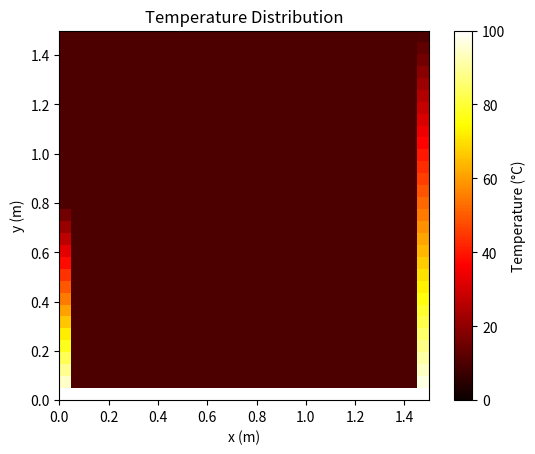

This chart was generated by the following Python code:
import numpy as np
import matplotlib.pyplot as plt
from matplotlib.animation import FuncAnimation

# Parameters
Lx, Ly = 1.5, 1.5  # Length of the grid in x and y direction (meters)
dx, dy = 0.05, 0.05  # Spatial step size (meters)
dt = 0.1  # Time step size (seconds)
k = 1.786e-3  # Thermal diffusivity (m^2/s)
sigmax, sigmay = 0.00625, 0.00625  # Standard Deviations
Nx, Ny = int(Lx / dx) + 1, int(Ly / dy) + 1  # Number of grid points in x and y directions


# Time parameters
t_max = 60  # Maximum time (seconds)
Nt = int(t_max / dt)  # Number of time steps

# Initialize the temperature field
T = np.full((Ny, Nx), 10.0)  # Initial temperature T(x, y, 0) = 10

# Boundary conditions
def apply_boundary_conditions(T):

    for i in range(Ny):
        T[i, 0] = 100 - 112.5 * i * dy
        T[i, -1] = 100 - 60 * i * dy
    T[int(0.8 / dy) + 1:, 0] = 10
    T[0, :] = 100
    T[-1, :] = 10

apply_boundary_conditions(T)

# Heat source function
def heat_source(x, y, t):
    return -1e4 * np.exp(-(((x - 1)**2) / (2 * sigmax**2) + ((y - 0.5)**2) / (2 * sigmay**2)) - 0.1 * t)

# Animation function
def update_temperature(T, T_new, t):
    for i in range(1, Ny-1):
        x = i * dx
        for j in range(1, Nx-1):
            y = j * dy
            d2T_dx2 = (T[i, j+1] - 2 * T[i, j] + T[i, j-1]) / dx**2
            d2T_dy2 = (T[i+1, j] - 2 * T[i, j] + T[i-1, j]) / dy**2
            F = heat_source(y, x, t)
            T_new[i, j] = T[i, j] + dt * (k * (d2T_dx2 + d2T_dy2) + F)
    apply_boundary_conditions(T_new)
    return T_new

# Create the figure and axis for the animation
fig, ax = plt.subplots()
cax = ax.imshow(T, cmap='hot', origin='lower', extent=[0, Lx, 0, Ly], vmin=0, vmax=100)

# Add colorbar and set the label
colorbar = fig.colorbar(cax)
colorbar.set_label('Temperature (°C)')  # Add your label here

ax.set_title('Temperature Distribution')
ax.set_xlabel('x (m)')
ax.set_ylabel('y (m)')



# Update function for FuncAnimation
def animate(n):
    global T
    T_new = T.copy()
    T = update_temperature(T, T_new, n * dt)
    cax.set_data(T)
    ax.set_title(f'Temperature at t = {n * dt:.1f} s')
    return cax,

# Create the animation
anim = FuncAnimation(fig, animate, frames=Nt, interval=50, blit=False, repeat=False)

plt.show()
